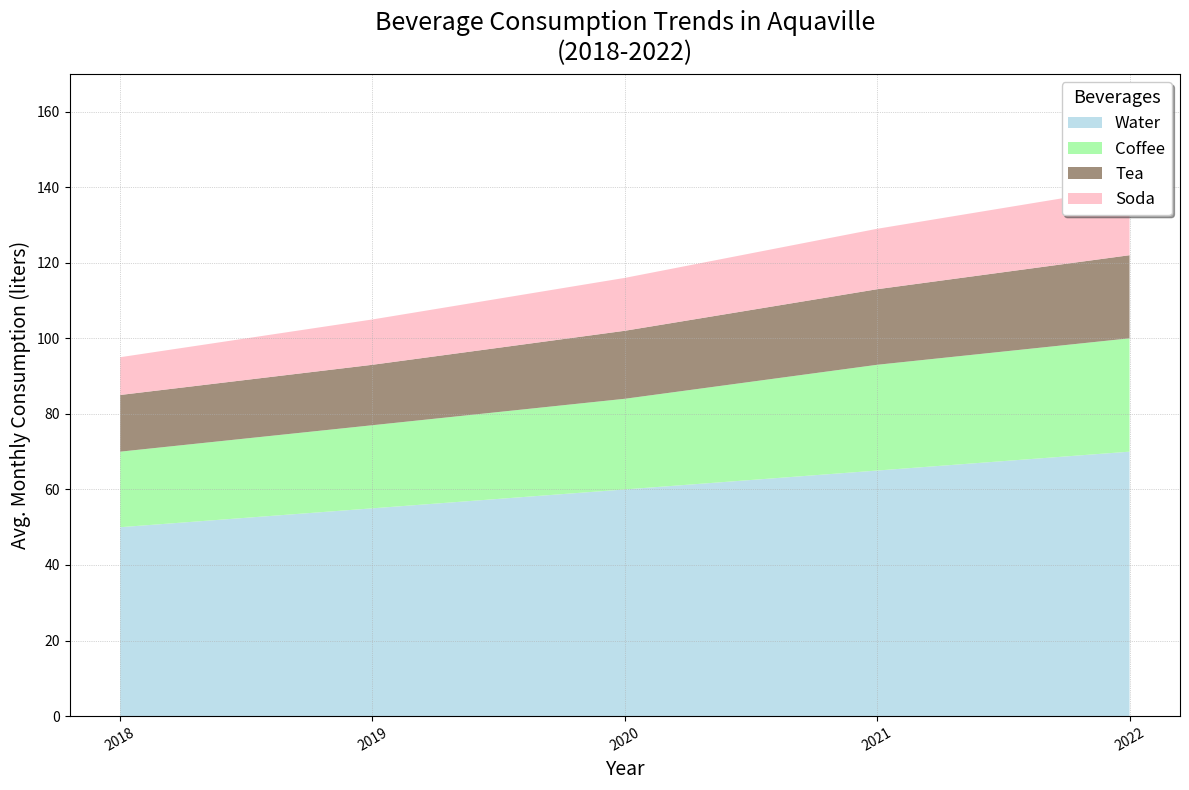

The matplotlib source for this figure:
import matplotlib.pyplot as plt
import numpy as np

years = np.arange(2018, 2023)

water = np.array([50, 55, 60, 65, 70])
coffee = np.array([20, 22, 24, 28, 30])
tea = np.array([15, 16, 18, 20, 22])
soda = np.array([10, 12, 14, 16, 18])

data = np.vstack([water, coffee, tea, soda])

fig, ax = plt.subplots(figsize=(12, 8))

# Altered the marker types and line styles for each data group
ax.stackplot(years, data, labels=['Water', 'Coffee', 'Tea', 'Soda'],
             colors=['#add8e6', '#98fb98', '#8a735b', '#ffb6c1'], alpha=0.8, linestyle='-', linewidth=2)

# Random alterations in aesthetics
ax.set_title('Beverage Consumption Trends in Aquaville\n(2018-2022)', fontsize=18, fontweight='normal', pad=10)
ax.set_xlabel('Year', fontsize=14, fontstyle='italic')
ax.set_ylabel('Avg. Monthly Consumption (liters)', fontsize=14, fontstyle='italic')
ax.set_xticks(years)
ax.set_yticks(np.arange(0, 201, 20))
ax.set_ylim(0, 170)

# Altered legend and grid settings
ax.legend(loc='upper right', fontsize=12, title='Beverages', title_fontsize='13', shadow=True)
ax.grid(axis='both', linestyle=':', linewidth=0.5)
plt.xticks(rotation=30)
plt.tight_layout()
plt.show()
